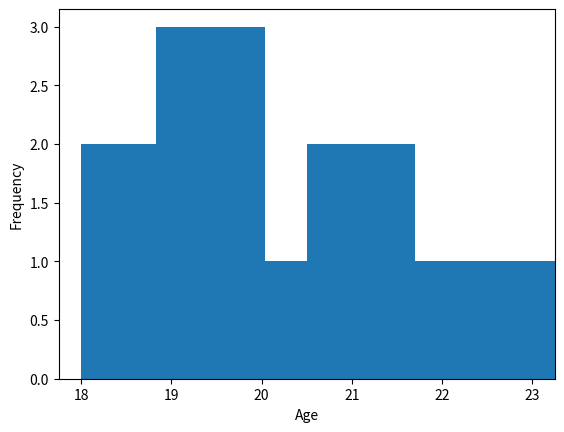

Python code for this plot:
import matplotlib.pyplot as plt
import numpy as np

#Classes = 6
#Amplitude = 23-18 = 5
#Intervalo = 1.2
#Obtidos atraves do padrao de histograma

x = [18,18,19,19,19,20,21,21,22,23]
plt.hist(x, density=False, bins=6, width=1.2)
plt.ylabel('Frequency')
plt.xlabel('Age');
plt.show()
